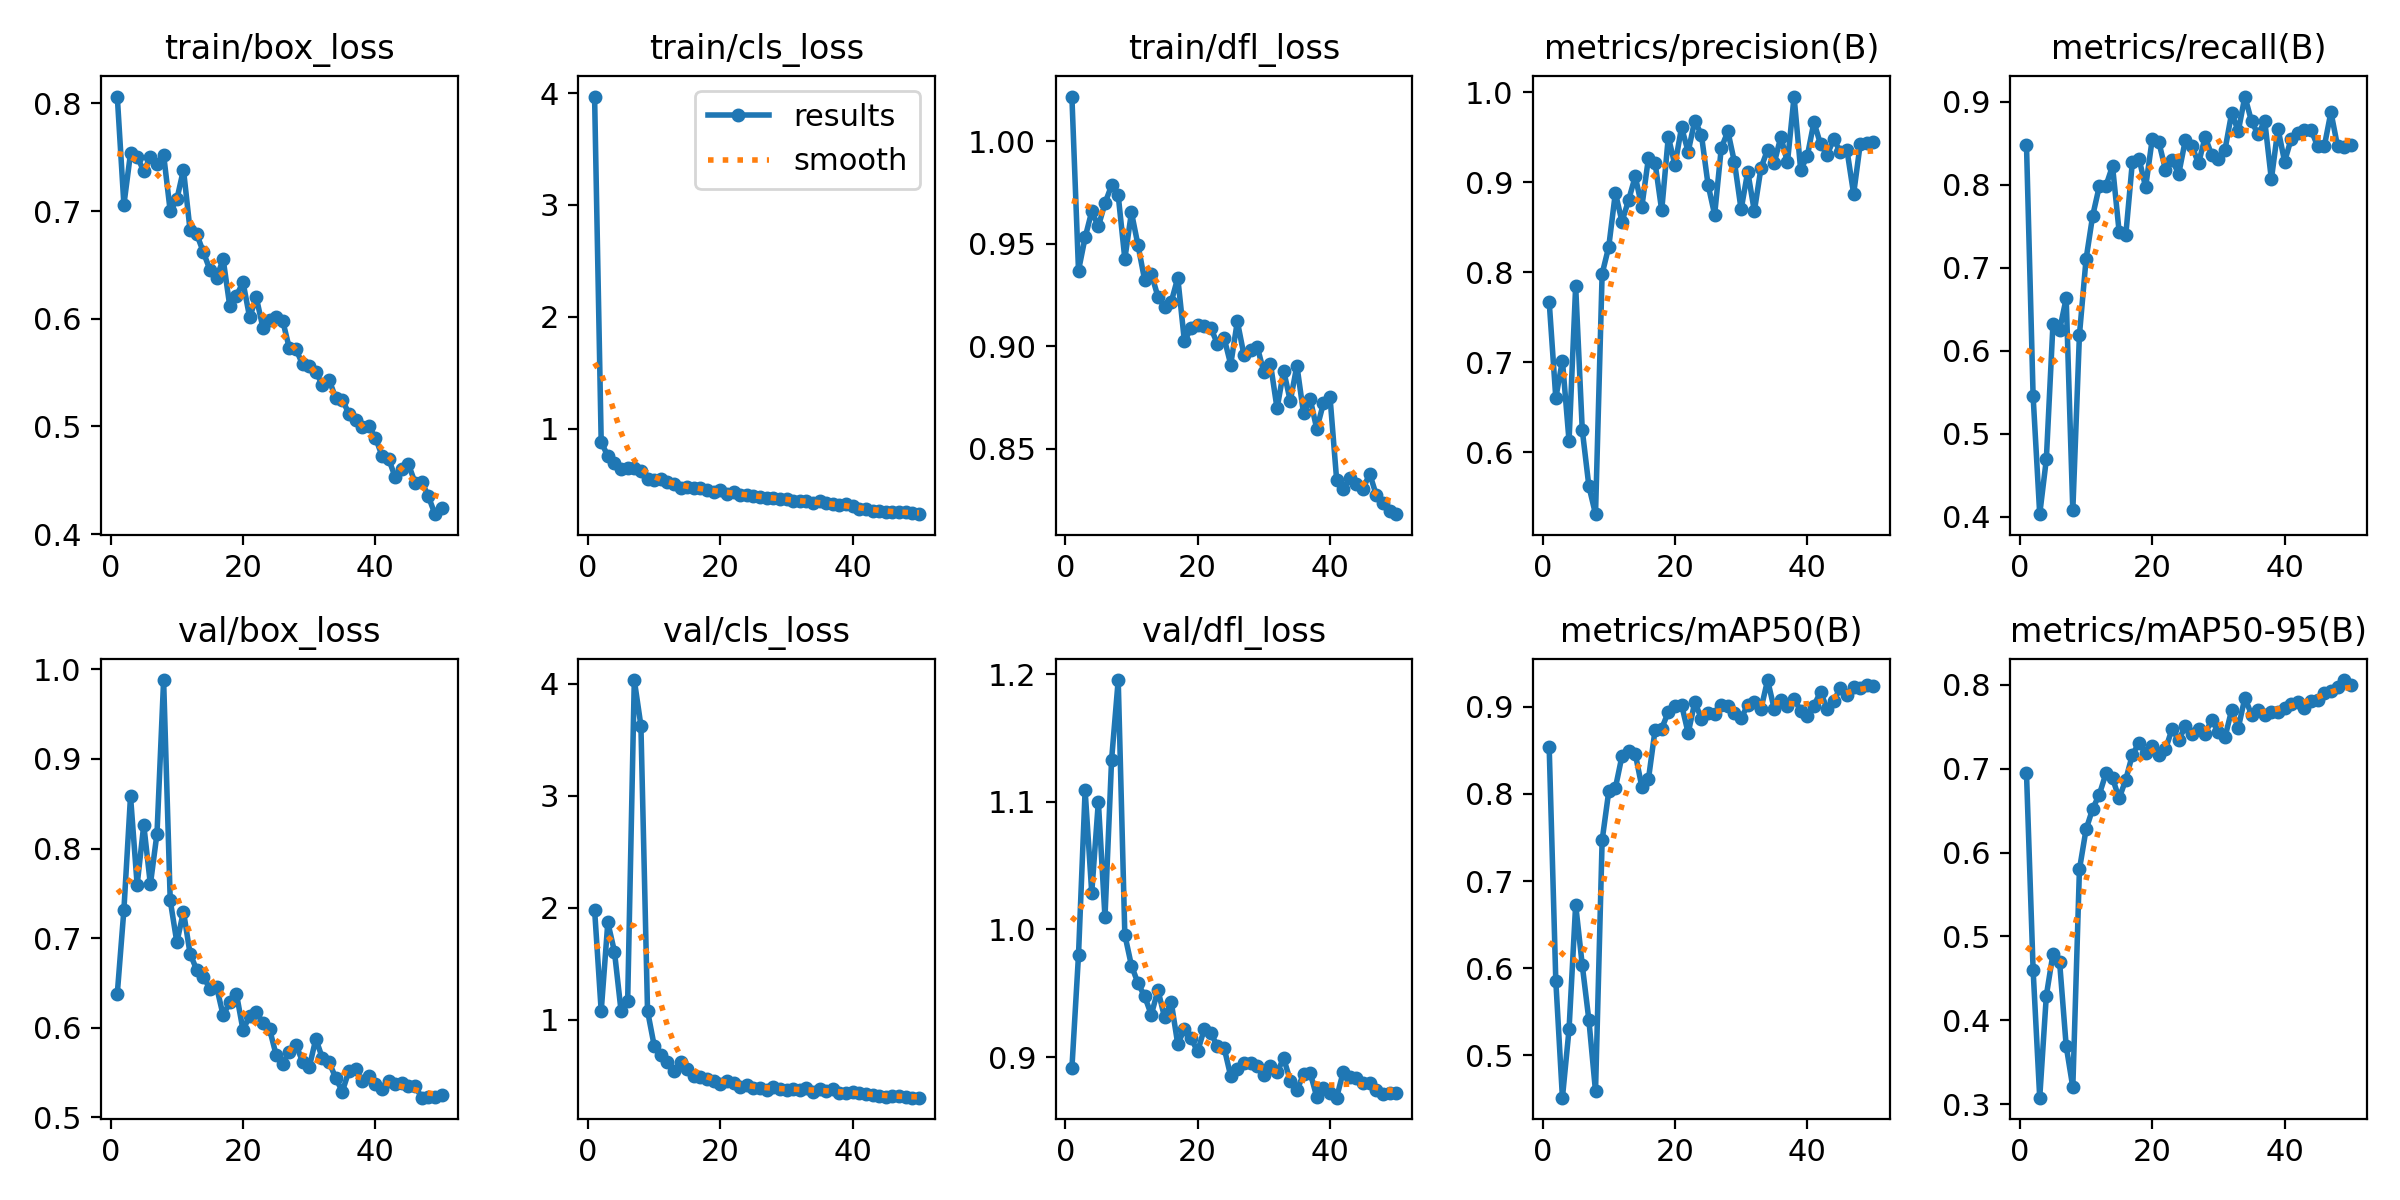

Source data for this figure (header and first rows):
epoch, time, train/box_loss, train/cls_loss, train/dfl_loss, metrics/precision(B), metrics/recall(B), metrics/mAP50(B), metrics/mAP50-95(B), val/box_loss, val/cls_loss, val/dfl_loss, lr/pg0, lr/pg1, lr/pg2
1, 14.32, 0.8064, 3.97, 1.022, 0.7673, 0.8482, 0.8537, 0.6949, 0.638, 1.984, 0.8911, 0.0002375, 0.0002375, 0.0002375
2, 22.88, 0.7059, 0.8799, 0.9369, 0.6601, 0.5454, 0.5857, 0.4601, 0.7317, 1.077, 0.98, 0.0004778, 0.0004778, 0.0004778
3, 31.15, 0.7538, 0.7555, 0.9531, 0.7017, 0.4031, 0.4515, 0.3078, 0.8584, 1.868, 1.109, 0.0007083, 0.0007083, 0.0007083
4, 39.27, 0.7505, 0.6919, 0.9658, 0.6123, 0.4692, 0.5299, 0.4295, 0.7594, 1.609, 1.029, 0.0009288, 0.0009288, 0.0009288
5, 47.39, 0.7372, 0.6426, 0.9585, 0.7846, 0.6321, 0.673, 0.4791, 0.8263, 1.078, 1.1, 0.001139, 0.001139, 0.001139
6, 55.53, 0.7502, 0.6499, 0.9698, 0.6244, 0.625, 0.6034, 0.4698, 0.76, 1.171, 1.01, 0.001126, 0.001126, 0.001126
7, 63.66, 0.7437, 0.6455, 0.9785, 0.562, 0.6632, 0.5405, 0.3694, 0.8168, 4.032, 1.133, 0.001102, 0.001102, 0.001102
8, 71.78, 0.7524, 0.6252, 0.9737, 0.5309, 0.4076, 0.4588, 0.3201, 0.9879, 3.625, 1.196, 0.001077, 0.001077, 0.001077
9, 79.91, 0.6998, 0.5528, 0.9426, 0.7981, 0.619, 0.7468, 0.5799, 0.7422, 1.079, 0.9958, 0.001052, 0.001052, 0.001052
10, 88.03, 0.7108, 0.5441, 0.9653, 0.8281, 0.7102, 0.8029, 0.6274, 0.6953, 0.77, 0.9717, 0.001027, 0.001027, 0.001027
11, 96.37, 0.7385, 0.5518, 0.9492, 0.888, 0.7626, 0.8068, 0.6521, 0.7297, 0.6827, 0.9578, 0.001002, 0.001002, 0.001002
12, 104.6, 0.6821, 0.5202, 0.9322, 0.8562, 0.7981, 0.8436, 0.669, 0.6827, 0.6252, 0.9475, 0.0009778, 0.0009778, 0.0009778
13, 112.9, 0.6787, 0.5015, 0.9354, 0.88, 0.7986, 0.8495, 0.6942, 0.6647, 0.5395, 0.9331, 0.000953, 0.000953, 0.000953
14, 121.1, 0.6619, 0.4706, 0.9243, 0.9063, 0.8225, 0.8463, 0.6886, 0.6572, 0.6184, 0.9525, 0.0009283, 0.0009283, 0.0009283
15, 129.3, 0.6454, 0.4785, 0.9193, 0.8726, 0.7432, 0.8082, 0.6644, 0.6435, 0.5624, 0.9312, 0.0009035, 0.0009035, 0.0009035
16, 137.6, 0.6383, 0.4711, 0.9215, 0.9268, 0.7391, 0.8172, 0.6868, 0.6457, 0.5019, 0.9434, 0.0008787, 0.0008787, 0.0008787
17, 145.9, 0.6552, 0.4694, 0.9334, 0.9215, 0.8276, 0.8736, 0.7165, 0.6138, 0.4916, 0.91, 0.000854, 0.000854, 0.000854
18, 154.1, 0.6116, 0.4523, 0.9025, 0.8686, 0.8316, 0.8751, 0.7307, 0.6287, 0.4725, 0.9221, 0.0008293, 0.0008293, 0.0008293
19, 162.2, 0.6215, 0.4316, 0.9087, 0.9503, 0.7971, 0.8942, 0.7182, 0.638, 0.4547, 0.9148, 0.0008045, 0.0008045, 0.0008045
20, 170.3, 0.6338, 0.4524, 0.9102, 0.9189, 0.8549, 0.9006, 0.7273, 0.5975, 0.4265, 0.9044, 0.0007797, 0.0007797, 0.0007797
21, 178.5, 0.6012, 0.4143, 0.9101, 0.9609, 0.8514, 0.9025, 0.7163, 0.6136, 0.4551, 0.9219, 0.000755, 0.000755, 0.000755
22, 186.7, 0.6199, 0.4353, 0.9088, 0.9337, 0.8182, 0.8699, 0.7229, 0.6181, 0.4338, 0.9187, 0.0007302, 0.0007302, 0.0007302
23, 194.8, 0.5918, 0.4064, 0.9012, 0.9685, 0.83, 0.9054, 0.7474, 0.605, 0.4011, 0.9084, 0.0007055, 0.0007055, 0.0007055
24, 203, 0.5989, 0.4106, 0.9041, 0.9526, 0.813, 0.8865, 0.7342, 0.5988, 0.4218, 0.9074, 0.0006808, 0.0006808, 0.0006808
25, 211.2, 0.6012, 0.4017, 0.8911, 0.8974, 0.8537, 0.8924, 0.7504, 0.5698, 0.3934, 0.885, 0.000656, 0.000656, 0.000656
26, 219.4, 0.598, 0.3932, 0.9122, 0.8637, 0.8463, 0.8916, 0.7413, 0.5601, 0.395, 0.8904, 0.0006312, 0.0006312, 0.0006312
27, 227.6, 0.5724, 0.379, 0.8957, 0.9378, 0.8259, 0.9027, 0.7469, 0.5735, 0.376, 0.8957, 0.0006065, 0.0006065, 0.0006065
28, 235.7, 0.5717, 0.3805, 0.8982, 0.9564, 0.8576, 0.9011, 0.7416, 0.5812, 0.4003, 0.8952, 0.0005818, 0.0005818, 0.0005818
29, 243.9, 0.5576, 0.3697, 0.8999, 0.922, 0.8353, 0.893, 0.7584, 0.5621, 0.3823, 0.8929, 0.000557, 0.000557, 0.000557
30, 252.2, 0.5558, 0.3749, 0.8874, 0.8696, 0.8306, 0.887, 0.744, 0.5558, 0.3723, 0.8862, 0.0005322, 0.0005322, 0.0005322
31, 260.3, 0.5504, 0.3572, 0.8916, 0.9116, 0.8424, 0.9021, 0.7375, 0.5877, 0.3792, 0.8932, 0.0005075, 0.0005075, 0.0005075
32, 268.6, 0.5386, 0.3509, 0.8697, 0.8678, 0.8863, 0.9057, 0.77, 0.5659, 0.3712, 0.8881, 0.0004827, 0.0004827, 0.0004827
33, 276.8, 0.5433, 0.35, 0.8881, 0.9157, 0.8647, 0.8974, 0.7484, 0.5619, 0.3927, 0.899, 0.000458, 0.000458, 0.000458
34, 284.9, 0.5265, 0.3395, 0.8733, 0.936, 0.9063, 0.9307, 0.7845, 0.5441, 0.3587, 0.8815, 0.0004332, 0.0004332, 0.0004332
35, 293, 0.5249, 0.3501, 0.8906, 0.921, 0.8766, 0.8975, 0.7643, 0.5289, 0.3811, 0.8738, 0.0004085, 0.0004085, 0.0004085
36, 301.1, 0.5116, 0.3315, 0.8673, 0.9504, 0.8605, 0.9082, 0.7701, 0.5519, 0.3646, 0.8868, 0.0003837, 0.0003837, 0.0003837
37, 309.2, 0.5055, 0.322, 0.8745, 0.922, 0.877, 0.9012, 0.7638, 0.5545, 0.3786, 0.8878, 0.000359, 0.000359, 0.000359
38, 317.2, 0.4998, 0.3189, 0.8597, 0.9951, 0.8064, 0.9092, 0.7677, 0.5402, 0.3434, 0.8688, 0.0003343, 0.0003343, 0.0003343
39, 325.3, 0.5001, 0.3233, 0.8721, 0.9135, 0.8677, 0.8954, 0.767, 0.5467, 0.3443, 0.8756, 0.0003095, 0.0003095, 0.0003095
40, 333.4, 0.4896, 0.3095, 0.8753, 0.929, 0.8279, 0.8898, 0.772, 0.5379, 0.3572, 0.872, 0.0002848, 0.0002848, 0.0002848
41, 360.3, 0.4728, 0.2834, 0.835, 0.9667, 0.8556, 0.9015, 0.7775, 0.5316, 0.3457, 0.8682, 0.00026, 0.00026, 0.00026
42, 368.3, 0.4699, 0.2812, 0.8304, 0.9422, 0.8624, 0.917, 0.7792, 0.541, 0.3399, 0.8884, 0.0002352, 0.0002352, 0.0002352
43, 376.5, 0.4526, 0.2628, 0.8359, 0.9306, 0.8657, 0.8975, 0.7727, 0.5372, 0.3249, 0.8841, 0.0002105, 0.0002105, 0.0002105
44, 384.6, 0.4601, 0.2648, 0.8331, 0.9477, 0.866, 0.907, 0.7802, 0.5386, 0.3228, 0.884, 0.0001857, 0.0001857, 0.0001857
45, 392.6, 0.4647, 0.2589, 0.8307, 0.9336, 0.8463, 0.922, 0.7816, 0.535, 0.3145, 0.8793, 0.000161, 0.000161, 0.000161
46, 400.6, 0.4475, 0.2589, 0.8378, 0.9352, 0.8463, 0.9137, 0.7898, 0.5351, 0.3207, 0.8798, 0.0001363, 0.0001363, 0.0001363
47, 408.7, 0.4486, 0.255, 0.8274, 0.8869, 0.8875, 0.9233, 0.7924, 0.5221, 0.3231, 0.8741, 0.0001115, 0.0001115, 0.0001115
48, 416.8, 0.4351, 0.251, 0.8236, 0.9424, 0.8465, 0.9216, 0.7971, 0.5233, 0.3114, 0.8709, 8.675e-05, 8.675e-05, 8.675e-05
49, 424.8, 0.4184, 0.2424, 0.8197, 0.9432, 0.8455, 0.9256, 0.8055, 0.5226, 0.3043, 0.8717, 6.2e-05, 6.2e-05, 6.2e-05
50, 432.9, 0.4241, 0.2353, 0.8182, 0.9448, 0.8476, 0.924, 0.7997, 0.5246, 0.3049, 0.8719, 3.725e-05, 3.725e-05, 3.725e-05
